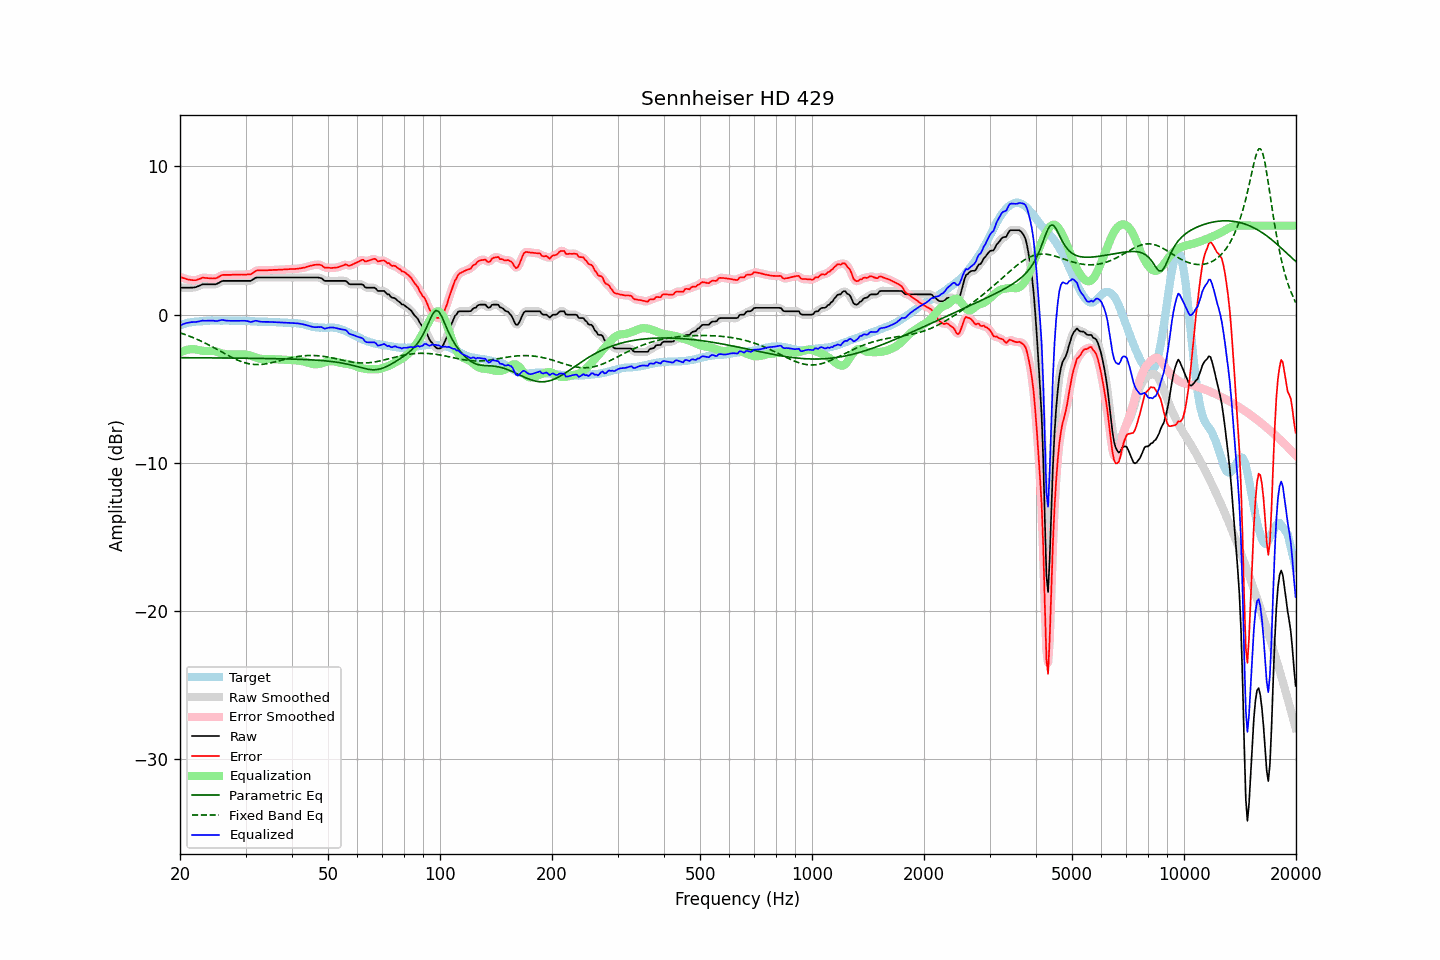

The data file committed next to this chart (first rows):
frequency, raw, error, smoothed, error_smoothed, equalization, parametric_eq, fixed_band_eq, equalized_raw, equalized_smoothed, target
20.00, 1.81, 2.54, 1.81, 2.54, -2.56, -2.91, -1.23, -0.74, -0.74, -0.72
20.20, 1.81, 2.50, 1.81, 2.50, -2.50, -2.91, -1.27, -0.69, -0.69, -0.68
20.40, 1.81, 2.47, 1.81, 2.47, -2.46, -2.91, -1.30, -0.64, -0.64, -0.65
20.61, 1.81, 2.44, 1.81, 2.43, -2.42, -2.91, -1.34, -0.60, -0.60, -0.63
20.81, 1.81, 2.40, 1.81, 2.40, -2.39, -2.91, -1.38, -0.57, -0.57, -0.58
21.02, 1.81, 2.36, 1.81, 2.37, -2.36, -2.91, -1.42, -0.55, -0.55, -0.55
21.23, 1.81, 2.35, 1.82, 2.35, -2.34, -2.91, -1.46, -0.53, -0.53, -0.54
21.44, 1.82, 2.34, 1.82, 2.33, -2.33, -2.91, -1.51, -0.51, -0.51, -0.52
21.66, 1.82, 2.32, 1.82, 2.32, -2.33, -2.91, -1.55, -0.51, -0.51, -0.50
21.87, 1.83, 2.32, 1.84, 2.32, -2.34, -2.91, -1.59, -0.51, -0.50, -0.49
22.09, 1.85, 2.32, 1.86, 2.33, -2.36, -2.91, -1.64, -0.50, -0.50, -0.47
22.31, 1.90, 2.37, 1.90, 2.36, -2.38, -2.92, -1.69, -0.47, -0.48, -0.47
22.54, 1.94, 2.40, 1.95, 2.41, -2.40, -2.92, -1.74, -0.46, -0.45, -0.46
22.76, 1.99, 2.44, 2.00, 2.45, -2.43, -2.92, -1.79, -0.43, -0.43, -0.45
22.99, 2.04, 2.49, 2.03, 2.47, -2.44, -2.92, -1.84, -0.40, -0.42, -0.45
23.22, 2.04, 2.48, 2.05, 2.48, -2.46, -2.92, -1.89, -0.41, -0.41, -0.44
23.45, 2.04, 2.47, 2.05, 2.48, -2.46, -2.92, -1.94, -0.42, -0.41, -0.43
23.69, 2.04, 2.46, 2.04, 2.46, -2.46, -2.92, -2.00, -0.42, -0.42, -0.42
23.92, 2.04, 2.45, 2.04, 2.45, -2.45, -2.92, -2.06, -0.41, -0.41, -0.41
24.16, 2.04, 2.44, 2.04, 2.44, -2.45, -2.92, -2.11, -0.40, -0.40, -0.40
24.40, 2.04, 2.43, 2.04, 2.44, -2.45, -2.92, -2.17, -0.40, -0.41, -0.39
24.65, 2.04, 2.44, 2.04, 2.44, -2.46, -2.92, -2.23, -0.42, -0.42, -0.40
24.89, 2.04, 2.45, 2.05, 2.45, -2.48, -2.92, -2.29, -0.44, -0.43, -0.40
25.14, 2.07, 2.48, 2.08, 2.48, -2.51, -2.93, -2.35, -0.44, -0.43, -0.40
25.39, 2.13, 2.54, 2.13, 2.54, -2.55, -2.93, -2.41, -0.41, -0.41, -0.40
25.65, 2.19, 2.60, 2.19, 2.60, -2.58, -2.93, -2.47, -0.39, -0.39, -0.40
25.91, 2.25, 2.67, 2.24, 2.65, -2.61, -2.93, -2.53, -0.36, -0.37, -0.41
26.16, 2.27, 2.68, 2.27, 2.68, -2.64, -2.93, -2.59, -0.37, -0.37, -0.40
26.43, 2.27, 2.68, 2.28, 2.68, -2.67, -2.93, -2.65, -0.39, -0.39, -0.40
26.69, 2.27, 2.68, 2.28, 2.68, -2.68, -2.93, -2.71, -0.41, -0.41, -0.41
26.96, 2.27, 2.68, 2.27, 2.68, -2.69, -2.93, -2.77, -0.42, -0.42, -0.41
27.23, 2.27, 2.68, 2.27, 2.68, -2.69, -2.93, -2.82, -0.42, -0.42, -0.41
27.50, 2.27, 2.68, 2.27, 2.68, -2.69, -2.93, -2.88, -0.42, -0.42, -0.41
27.77, 2.27, 2.69, 2.27, 2.69, -2.69, -2.94, -2.93, -0.42, -0.42, -0.42
28.05, 2.27, 2.69, 2.27, 2.70, -2.69, -2.94, -2.99, -0.42, -0.42, -0.42
28.33, 2.27, 2.70, 2.27, 2.70, -2.69, -2.94, -3.03, -0.42, -0.42, -0.43
28.62, 2.27, 2.69, 2.27, 2.70, -2.70, -2.94, -3.08, -0.42, -0.42, -0.42
28.90, 2.27, 2.70, 2.27, 2.70, -2.70, -2.94, -3.13, -0.42, -0.42, -0.42
29.19, 2.27, 2.71, 2.27, 2.70, -2.69, -2.94, -3.17, -0.42, -0.42, -0.43
29.48, 2.27, 2.70, 2.27, 2.70, -2.69, -2.94, -3.21, -0.42, -0.42, -0.42
29.78, 2.27, 2.70, 2.27, 2.70, -2.69, -2.94, -3.24, -0.42, -0.42, -0.42
30.08, 2.27, 2.70, 2.27, 2.70, -2.70, -2.95, -3.27, -0.42, -0.42, -0.43
30.38, 2.27, 2.71, 2.27, 2.70, -2.72, -2.95, -3.30, -0.44, -0.45, -0.44
30.68, 2.27, 2.71, 2.27, 2.71, -2.74, -2.95, -3.32, -0.47, -0.47, -0.44
30.99, 2.27, 2.72, 2.29, 2.74, -2.78, -2.95, -3.34, -0.50, -0.48, -0.45
31.30, 2.34, 2.79, 2.34, 2.79, -2.82, -2.95, -3.36, -0.47, -0.47, -0.45
31.61, 2.41, 2.86, 2.41, 2.87, -2.86, -2.95, -3.37, -0.44, -0.45, -0.45
31.93, 2.48, 2.94, 2.47, 2.93, -2.89, -2.95, -3.37, -0.41, -0.42, -0.46
32.24, 2.50, 2.98, 2.50, 2.97, -2.93, -2.96, -3.38, -0.43, -0.43, -0.47
32.57, 2.50, 2.98, 2.51, 2.98, -2.96, -2.96, -3.37, -0.46, -0.45, -0.48
32.89, 2.50, 2.98, 2.51, 2.98, -2.98, -2.96, -3.37, -0.48, -0.48, -0.48
33.22, 2.50, 2.98, 2.50, 2.98, -2.99, -2.96, -3.36, -0.49, -0.49, -0.48
33.55, 2.50, 2.98, 2.50, 2.98, -3.00, -2.96, -3.35, -0.49, -0.49, -0.48
33.89, 2.50, 2.99, 2.50, 2.99, -3.00, -2.96, -3.33, -0.49, -0.49, -0.48
34.23, 2.50, 2.99, 2.50, 2.99, -2.99, -2.97, -3.31, -0.49, -0.49, -0.48
34.57, 2.50, 3.00, 2.50, 2.99, -3.00, -2.97, -3.29, -0.49, -0.49, -0.49
34.92, 2.50, 3.00, 2.50, 3.00, -3.00, -2.97, -3.27, -0.50, -0.50, -0.50
35.27, 2.50, 3.00, 2.50, 3.01, -3.00, -2.97, -3.25, -0.50, -0.50, -0.50
35.62, 2.50, 3.01, 2.50, 3.01, -3.01, -2.97, -3.22, -0.51, -0.51, -0.51
35.97, 2.50, 3.02, 2.50, 3.02, -3.01, -2.98, -3.19, -0.51, -0.51, -0.51
... 635 more rows
